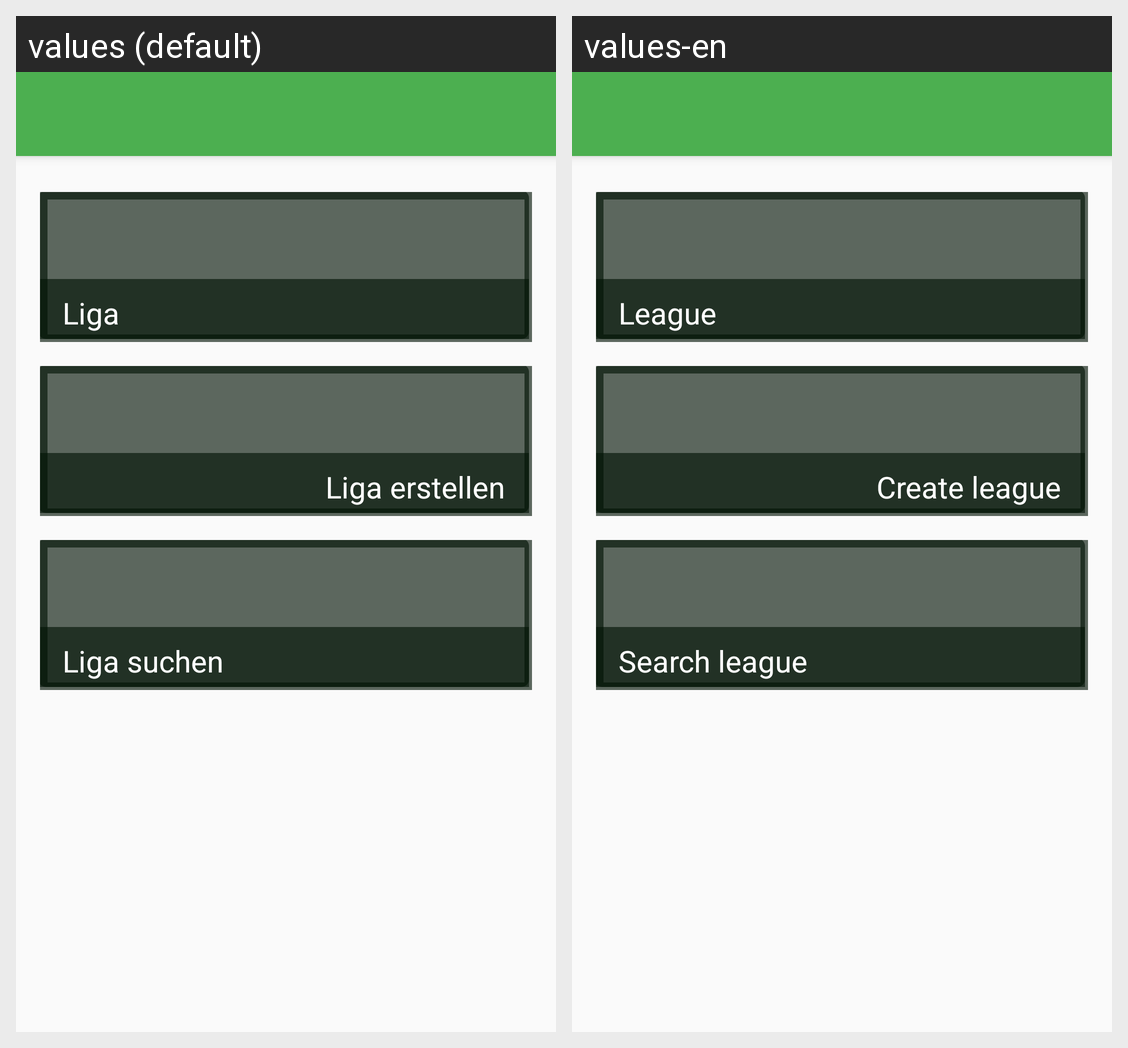

For this localized Android screen grid, give each drawn string resource with its value in every locale shown.
Android screen res/layout/activity_leagues.xml rendered under 2 locales, left to right: values (default), values-en. Device: Nexus 5 (rendered at 1080×1920; each locale shown at half size, 540×960, under a caption strip naming it); theme AppTheme.
Strings drawn on this screen, with the default value and each locale's value (text and hints the layout hard-codes, and strings that could not be matched under every locale, appear in the picture but are not listed):

league
  values: Liga
  values-en: League

create_league
  values: Liga erstellen
  values-en: Create league

search_league
  values: Liga suchen
  values-en: Search league
